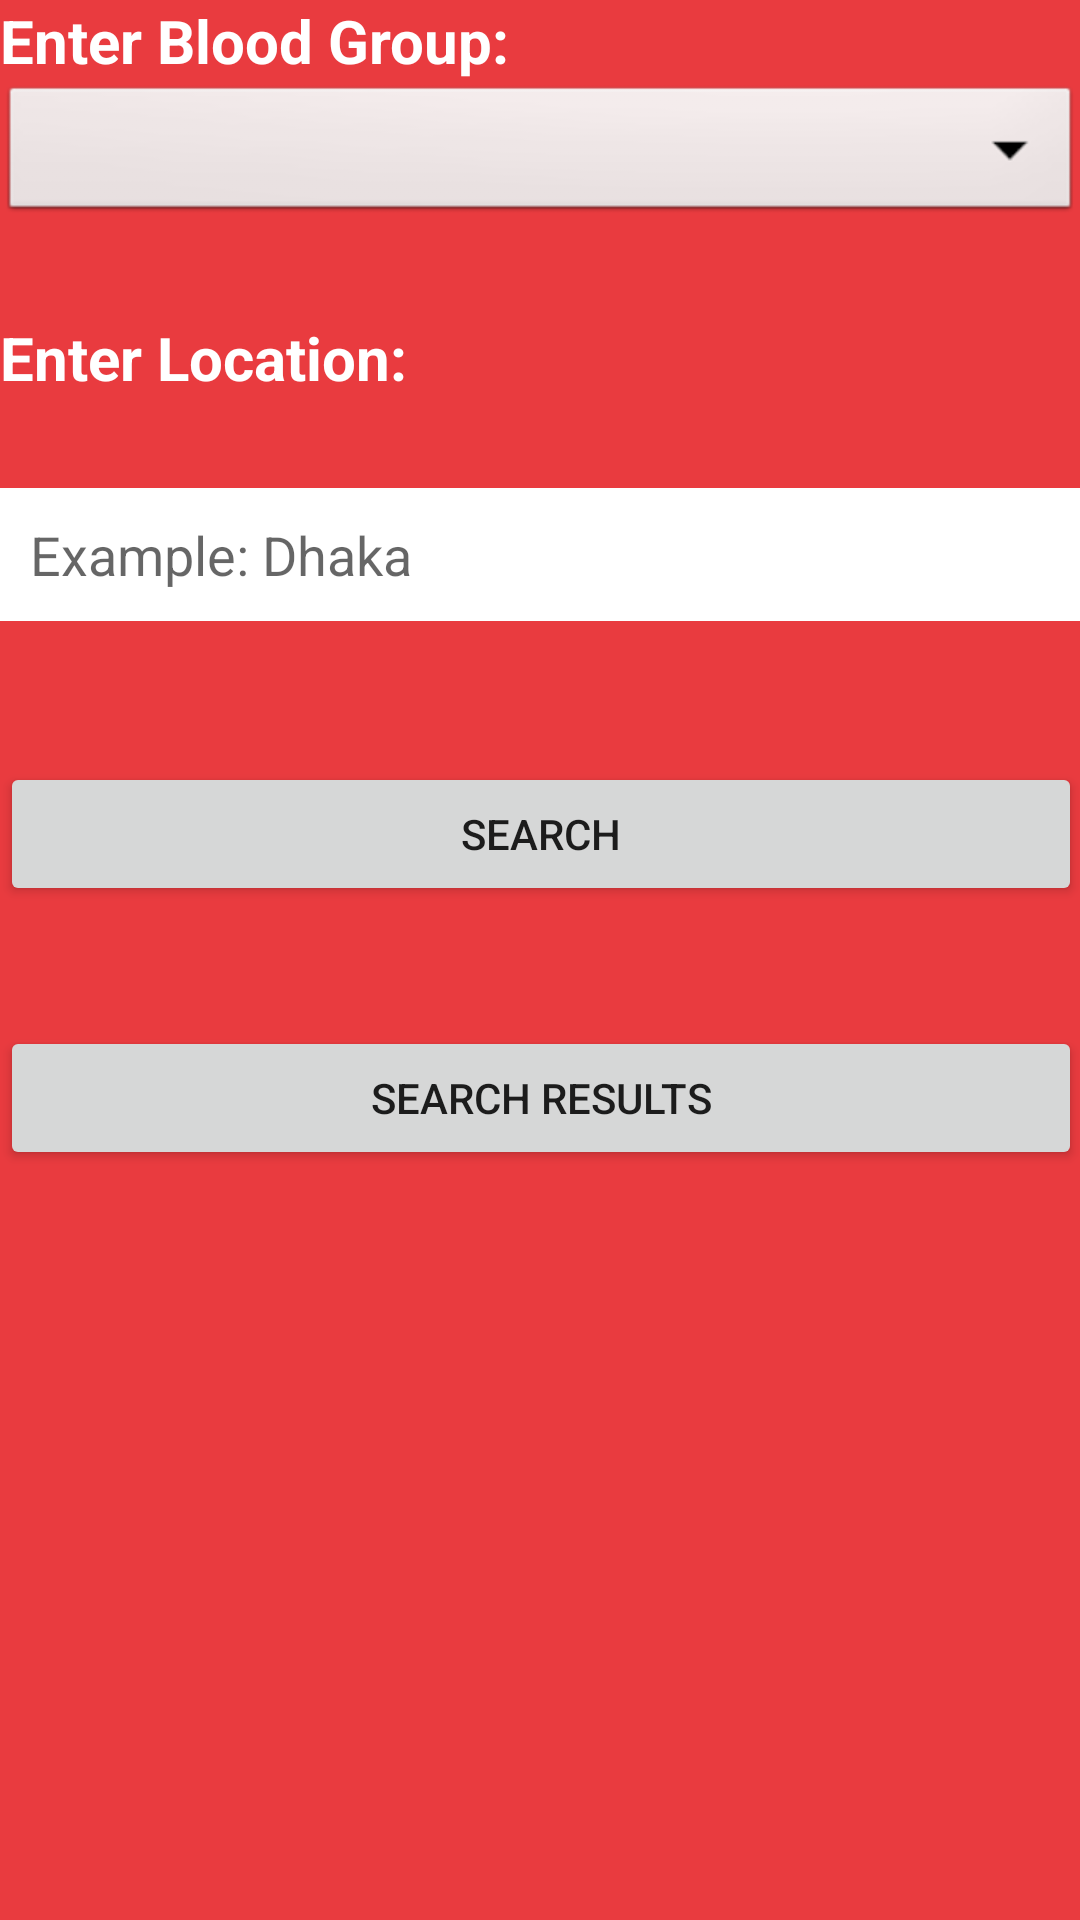

Produce the Android XML layout that renders to this screen, including the resource entries it uses.
<!-- AndroidManifest.xml: application theme AppTheme -->
<!-- res/layout/activity_search_page.xml -->
<?xml version="1.0" encoding="utf-8"?>
<ScrollView xmlns:android="http://schemas.android.com/apk/res/android"
    xmlns:tools="http://schemas.android.com/tools"
    android:layout_width="match_parent"
    android:layout_height="match_parent"
    android:paddingBottom="@dimen/activity_vertical_margin"
    android:paddingLeft="@dimen/activity_horizontal_margin"
    android:paddingRight="@dimen/activity_horizontal_margin"
    android:paddingTop="@dimen/activity_vertical_margin"
    tools:context="com.example.shaafi.blooddonate.SearchPage">


    <LinearLayout
        android:layout_width="match_parent"
        android:layout_height="wrap_content"
        android:orientation="vertical">



        <TextView
            android:layout_width="wrap_content"
            android:layout_height="0dp"
            android:layout_weight="1"
            android:text="Enter Blood Group:"
            android:id="@+id/textView"
            android:textStyle="bold"
            android:textColor="#FFF"
            android:textSize="20sp"/>

        <Spinner
            android:layout_width="match_parent"
            android:layout_height="0dp"
            android:layout_weight="1"
            android:id="@+id/bloodGrp_spinner"
            android:background = "@android:drawable/btn_dropdown"/>

        <TextView
            android:layout_width="wrap_content"
            android:layout_height="0dp"
            android:layout_weight="1"
            android:text="Enter Location:"
            android:id="@+id/textView4"
            android:textStyle="bold"
            android:textColor="#FFF"
            android:layout_marginTop="30dp"
            android:textSize="20sp"/>

        <AutoCompleteTextView
            android:layout_width="match_parent"
            android:layout_height="0dp"
            android:layout_weight="1"
            android:padding="10sp"
            android:id="@+id/editTextSLocation"
            android:background="#FFF"
            android:layout_marginTop="30dp"
            android:hint="Example: Dhaka"/>

        <Button
            android:layout_width="match_parent"
            android:layout_height="0dp"
            android:layout_weight="1"
            android:text="Search"
            android:onClick="SearchBlood"
            android:layout_marginTop="47dp" />

        <Button
            android:layout_width="match_parent"
            android:layout_height="0dp"
            android:layout_weight="2"
            android:text="Search Results"
            android:id="@+id/button"
            android:onClick="showSearchResult"
            android:layout_marginTop="40dp"/>
    </LinearLayout>

</ScrollView>
<!-- resources referenced by this layout -->
<resources>
  <style name="AppTheme" parent="Theme.AppCompat.Light.DarkActionBar">
          
          <item name="colorPrimary">@color/colorPrimary</item>
          <item name="colorPrimaryDark">@color/colorPrimaryDark</item>
          <item name="colorAccent">@color/colorAccent</item>
          <item name="android:windowBackground">@color/colorBackground</item>
      </style>
  <color name="colorPrimary">#3F51B5</color>
  <color name="colorPrimaryDark">#303F9F</color>
  <color name="colorAccent">#FF4081</color>
  <color name="colorBackground">#e93b3f</color>
</resources>
